Labelled photos from "DATASET", an image-classification folder in mecatrono/Sistemas-Inteligentes. The possible labels are: capacitores, resistores, transformadores.

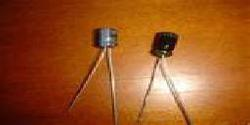
Label: capacitores

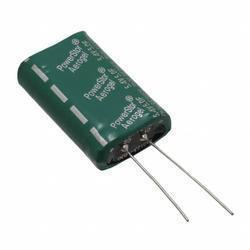
Label: capacitores

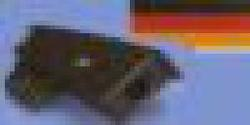
Label: transformadores

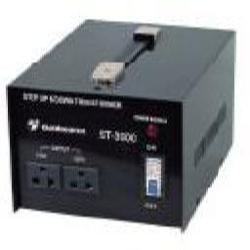
Label: transformadores

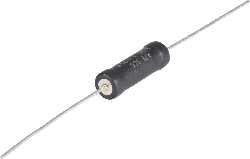
Label: resistores

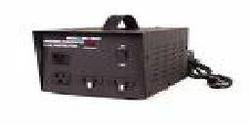
Label: transformadores
